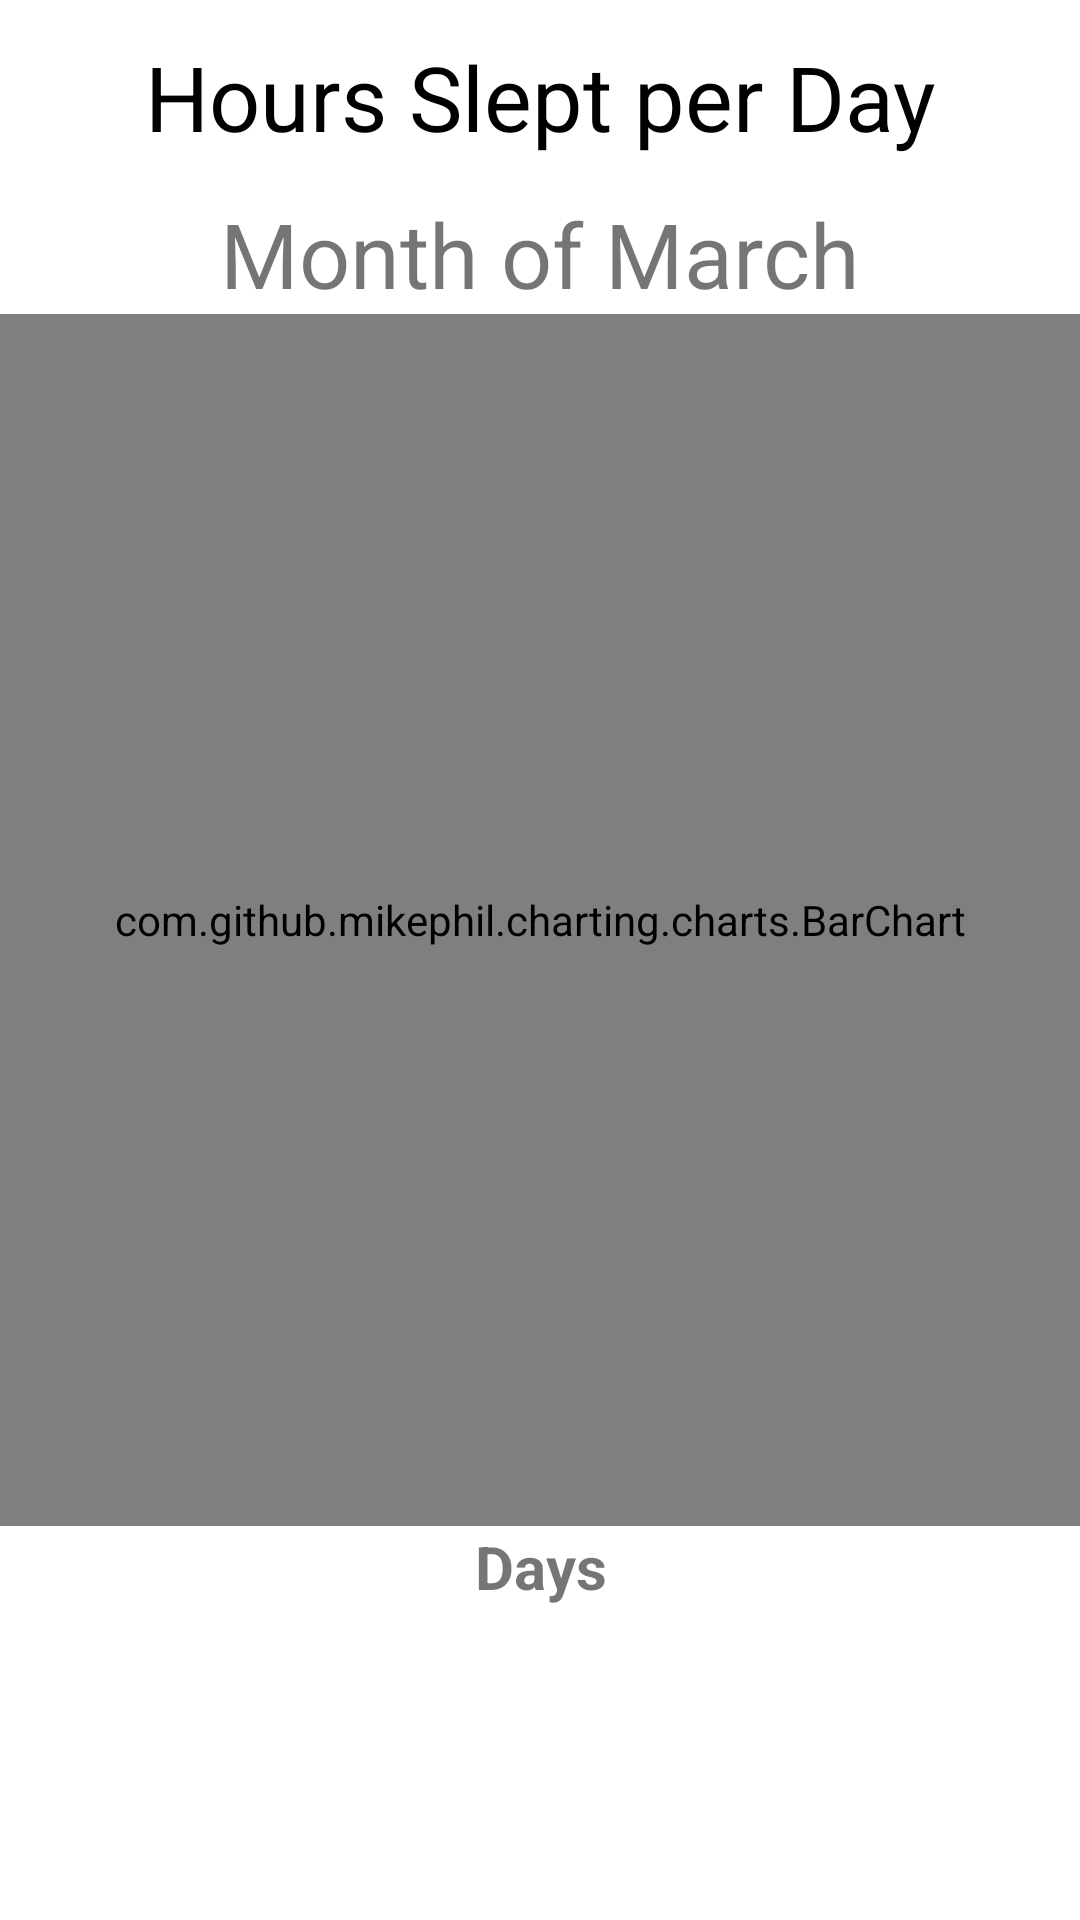

This screen was rendered from an Android layout file. Write that file and the resources it references.
<!-- AndroidManifest.xml: application theme Theme.CS125Project -->
<!-- res/layout/fragment_graph.xml -->
<?xml version="1.0" encoding="utf-8"?>
<FrameLayout xmlns:android="http://schemas.android.com/apk/res/android"
    xmlns:tools="http://schemas.android.com/tools"
    android:layout_width="match_parent"
    android:layout_height="match_parent"
    tools:context=".GraphFragment">

    
    <LinearLayout
        android:layout_width="match_parent"
        android:layout_height="match_parent"
        android:orientation="vertical" >

       
        <TextView
            android:layout_width="match_parent"
            android:layout_height="wrap_content"
            android:layout_margin="12dp"
            android:ems="10"
            android:text="Hours Slept per Day"
            android:textAppearance="@style/TextAppearance.AppCompat.Display1"
            android:textColor="#000"
            android:textSize="30dp"
            android:gravity="center"/>

        <TextView
            android:layout_width="match_parent"
            android:layout_height="wrap_content"
            android:text="Month of March"
            android:gravity="center"
            android:textSize="30dp"/>

        
        <com.github.mikephil.charting.charts.BarChart
            android:id="@+id/barChart"
            android:layout_width="match_parent"
            android:layout_height="404dp" />

        <TextView
            android:layout_width="match_parent"
            android:layout_height="wrap_content"
            android:gravity="center"
            android:text="Days"
            android:textSize="20dp"
            android:textStyle="bold"/>

        <TextView
            android:id="@+id/number_hours"
            android:layout_width="match_parent"
            android:layout_height="wrap_content"
            android:gravity="center"
            android:textSize="20dp" />

    </LinearLayout>

</FrameLayout>
<!-- resources referenced by this layout -->
<resources>
  <style name="Theme.CS125Project" parent="Theme.MaterialComponents.DayNight.NoActionBar">
          
          <item name="colorPrimary">@color/purple_500</item>
          <item name="colorPrimaryVariant">@color/purple_700</item>
          <item name="colorOnPrimary">@color/white</item>
          
          <item name="colorSecondary">@color/teal_200</item>
          <item name="colorSecondaryVariant">@color/teal_700</item>
          <item name="colorOnSecondary">@color/black</item>
          
          <item name="android:statusBarColor" tools:targetApi="l">?attr/colorPrimaryVariant</item>
          
      </style>
  <!-- not gathered from this repository: default colours our renderer supplied (Android Studio template values) -->
  <color name="purple_500">#FF6200EE</color>
  <color name="purple_700">#FF3700B3</color>
  <color name="teal_200">#FF03DAC5</color>
  <color name="teal_700">#FF018786</color>
  <color name="black">#FF000000</color>
  <color name="white">#FFFFFFFF</color>
</resources>
